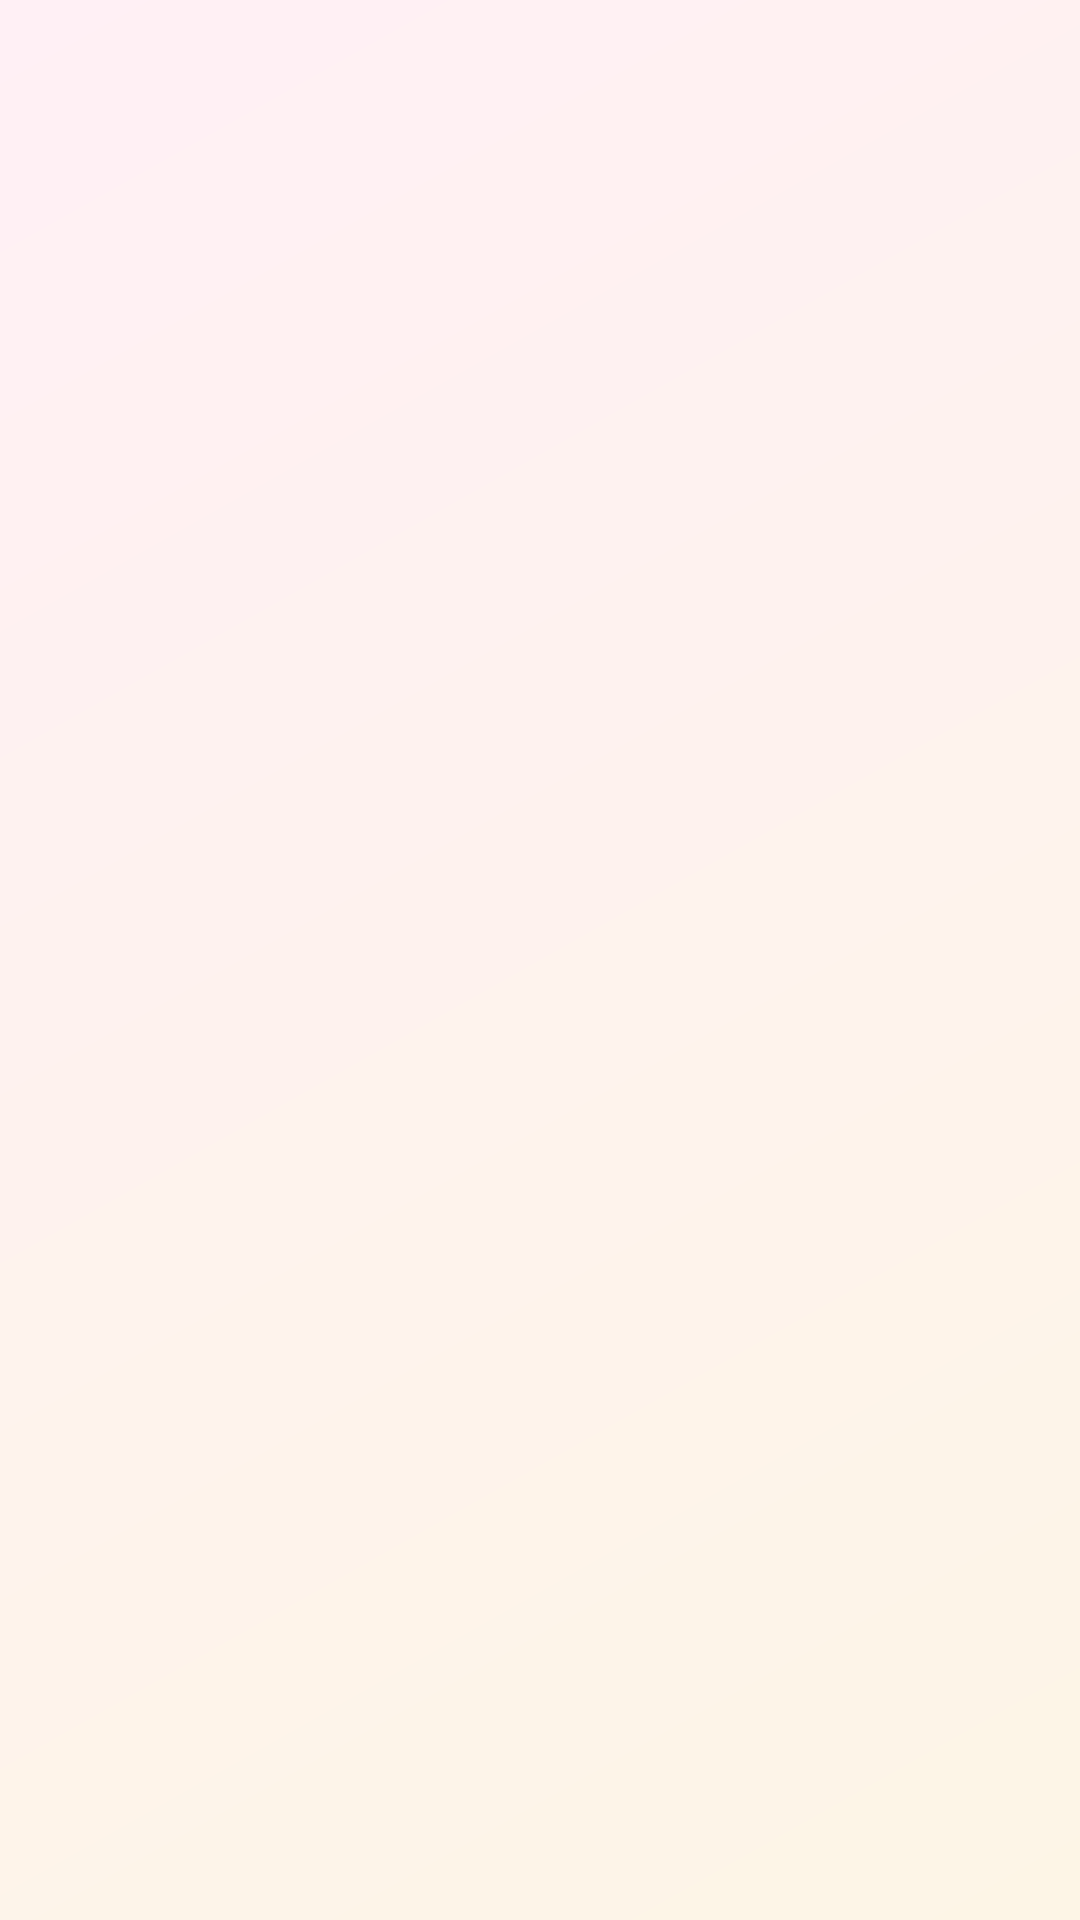

Produce the Android XML layout that renders to this screen, including the resource entries it uses.
<!-- AndroidManifest.xml: application theme Theme.Recommenz -->
<!-- res/layout/activity_main.xml -->
<?xml version="1.0" encoding="utf-8"?>
<layout
    xmlns:android="http://schemas.android.com/apk/res/android"
    xmlns:app="http://schemas.android.com/apk/res-auto"
    xmlns:tools="http://schemas.android.com/tools">

    <androidx.constraintlayout.widget.ConstraintLayout
        android:layout_width="match_parent"
        android:layout_height="match_parent"
        tools:context=".presentation.MainActivity">


        <androidx.recyclerview.widget.RecyclerView
            android:id="@+id/recyclerView"
            android:layout_width="match_parent"
            android:layout_height="match_parent"
            android:padding="8dp"
            android:clipToPadding="false"
            app:layout_constraintBottom_toBottomOf="parent"
            app:layout_constraintEnd_toEndOf="parent"
            app:layout_constraintStart_toStartOf="parent"
            app:layout_constraintTop_toTopOf="parent"  />

        <ProgressBar
            android:id="@+id/progressBar"
            android:layout_width="48dp"
            android:layout_height="48dp"
            android:visibility="gone"
            android:indeterminateTint="@color/cardview_dark_background"
            app:layout_constraintBottom_toBottomOf="parent"
            app:layout_constraintEnd_toEndOf="parent"
            app:layout_constraintStart_toStartOf="parent"
            app:layout_constraintTop_toTopOf="parent" />


    </androidx.constraintlayout.widget.ConstraintLayout>
</layout>
<!-- resources referenced by this layout -->
<resources>
  <style name="Theme.Recommenz" parent="Theme.MaterialComponents.DayNight.NoActionBar">
          <item name="colorPrimary">@color/primary</item>
          <item name="colorPrimaryVariant">@color/primary_variant</item>
          <item name="colorSecondary">@color/secondary</item>
          <item name="colorSecondaryVariant">@color/secondary_variant</item>
          <item name="android:colorBackground">@drawable/beautiful_background</item>
          <item name="colorSurface">@color/surface</item>
          <item name="colorOnSurface">@color/on_surface</item>
          <item name="colorOnBackground">@color/on_background</item>
          <item name="android:statusBarColor">@android:color/transparent</item>
          <item name="android:windowLightStatusBar">true</item>
          <item name="android:navigationBarColor">@android:color/transparent</item>
          <item name="android:windowLightNavigationBar">true</item>
      </style>
  <color name="primary">#FF6200EE</color>
  <color name="primary_variant">#FF3700B3</color>
  <color name="secondary">#FF03DAC5</color>
  <color name="secondary_variant">#FF018786</color>
  <!-- drawable beautiful_background (drawable) -->
  <?xml version="1.0" encoding="utf-8"?>
  <shape xmlns:android="http://schemas.android.com/apk/res/android">
      <gradient
          android:type="linear"
          android:angle="135"
          android:startColor="@color/background_start"
          android:endColor="@color/background_end" />
  </shape>
  <color name="surface">#FFFFFFFF</color>
  <color name="on_surface">#FF000000</color>
  <color name="on_background">#FF000000</color>
  <color name="background_start">#FFFDF5E6</color>
  <color name="background_end">#FFFFF0F5</color>
</resources>
